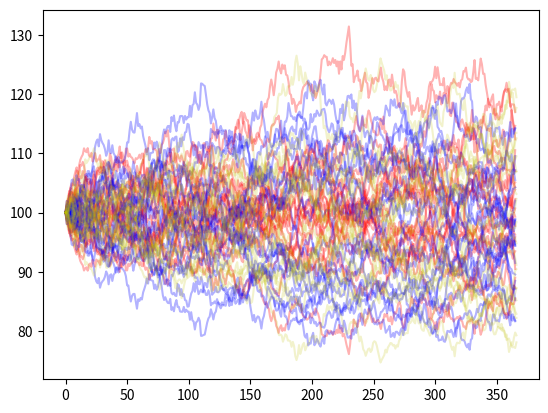

Write the Python code that produced this figure.
import numpy as np
import matplotlib.pyplot as plt
import time

# https://math.stackexchange.com/questions/1287634/implementing-ornstein-uhlenbeck-in-matlab

def MR1(T, dt, paths, sigma, S_0, theta, Sbar):
    Sbar = np.log(Sbar)
    tic = time.time()
    N = T * dt
    N = int(N)
    dt = 1 / dt

    wiener = (sigma * np.random.normal(0, np.sqrt(dt), size=(paths, N+1))).T
    wiener_antithetic = wiener / -1
    wiener = np.hstack((wiener, wiener_antithetic))

    MR_matrix = np.zeros_like(wiener)
    MR_matrix[0] = S_0
    for i in range(1, N+1):
        dx = np.exp(theta * (Sbar - np.log(MR_matrix[i-1])) * dt + wiener[i])
        MR_matrix[i] = MR_matrix[i-1] * dx

    toc = time.time()
    elapsed_time = toc - tic
    # print('Total running time of MR1: {:.2f} seconds'.format(elapsed_time))

    return MR_matrix


def MR2(T, dt, paths, sigma, S_0, theta, Sbar):
    tic = time.time()
    N = T * dt
    N = int(N)
    dt = 1 / dt

    wiener = (sigma * np.random.normal(0, np.sqrt(dt), size=(paths, N + 1))).T
    wiener_antithetic = wiener / -1
    wiener = np.hstack((wiener, wiener_antithetic))

    MR_matrix = np.zeros_like(wiener)
    MR_matrix[0] = S_0
    for i in range(1, N + 1):
        dx = np.exp(theta * (np.log(Sbar) - sigma**2/2*theta - np.log(MR_matrix[i - 1])) * dt + wiener[i])
        MR_matrix[i] = MR_matrix[i - 1] * dx

    toc = time.time()
    elapsed_time = toc - tic
    # print('Total running time of MR1: {:.2f} seconds'.format(elapsed_time))

    return MR_matrix


def MR3(T, dt, paths, sigma_g, sigma_e, S_0, theta_e, theta_g, Sbar, LR_0):
    tic = time.time()
    N = T * dt
    N = int(N)
    dt = 1 / dt

    dW_G = (sigma_g * np.random.normal(0, np.sqrt(dt), size=(paths, N + 1))).T
    dW_G_antithetic = dW_G / -1
    dW_G = np.hstack((dW_G, dW_G_antithetic))

    dW_E = (sigma_e * np.random.normal(0, np.sqrt(dt), size=(paths, N + 1))).T
    dW_E_antithetic = dW_E / -1
    dW_E = np.hstack((dW_E, dW_E_antithetic))

    # long run equilibrium level
    LR_eq = np.zeros_like(dW_E)
    LR_eq[0] = LR_0

    # price matrix
    MR_matrix = np.zeros_like(dW_G)
    MR_matrix[0] = S_0

    for i in range(1, N+1):
        drift = (theta_e * (np.log(Sbar) - (sigma_e**2)/(2*theta_e) - np.log(LR_eq[i - 1])))
        LR_eq[i] = LR_eq[i-1] * np.exp(drift * dt + dW_E[i])
        MR_matrix[i] = MR_matrix[i-1] * np.exp((theta_g * (np.log(LR_eq[i]) - sigma_g**2/2*theta_g - np.log(MR_matrix[i-1])))*dt + dW_G[i])

    # print("Average long run equilibrium value: ", np.sum(LR_eq[N]/paths))
    # print("Average value at T=", N, ": ",np.sum(MR_matrix[N] / paths))

    toc = time.time()
    elapsed_time = toc - tic
    # print('Total running time of MR1: {:.2f} seconds'.format(elapsed_time))

    return MR_matrix

if __name__ == "__main__":
    T = 1
    dt = 365
    paths = 10

    theta = 2
    sigma = 0.2
    Sbar = 100 # long run equilibrium price
    S_0 = 100

    LR_0 = 100  # initial equilibrium price
    sigma_g = 0.2
    sigma_e = 0.05
    theta_e = 5
    theta_g = 2

    MR1 = MR1(T, dt, paths, sigma, S_0, theta, Sbar)
    MR2 = MR2(T, dt, paths, sigma, S_0, theta, Sbar)
    MR3 = MR3(T, dt, paths, sigma_g, sigma_e, S_0, theta_e, theta_g, Sbar, LR_0)

    N = T * dt
    plt.plot(np.linspace(0, N, N + 1), MR1, label="MR1", c="r", alpha=0.3)
    plt.plot(np.linspace(0, N, N + 1), MR2, label="MR2", c="b", alpha=0.3)
    plt.plot(np.linspace(0, N + 1, N + 1), MR3, label="MR3", c="y", alpha=0.2)

    plt.show()


